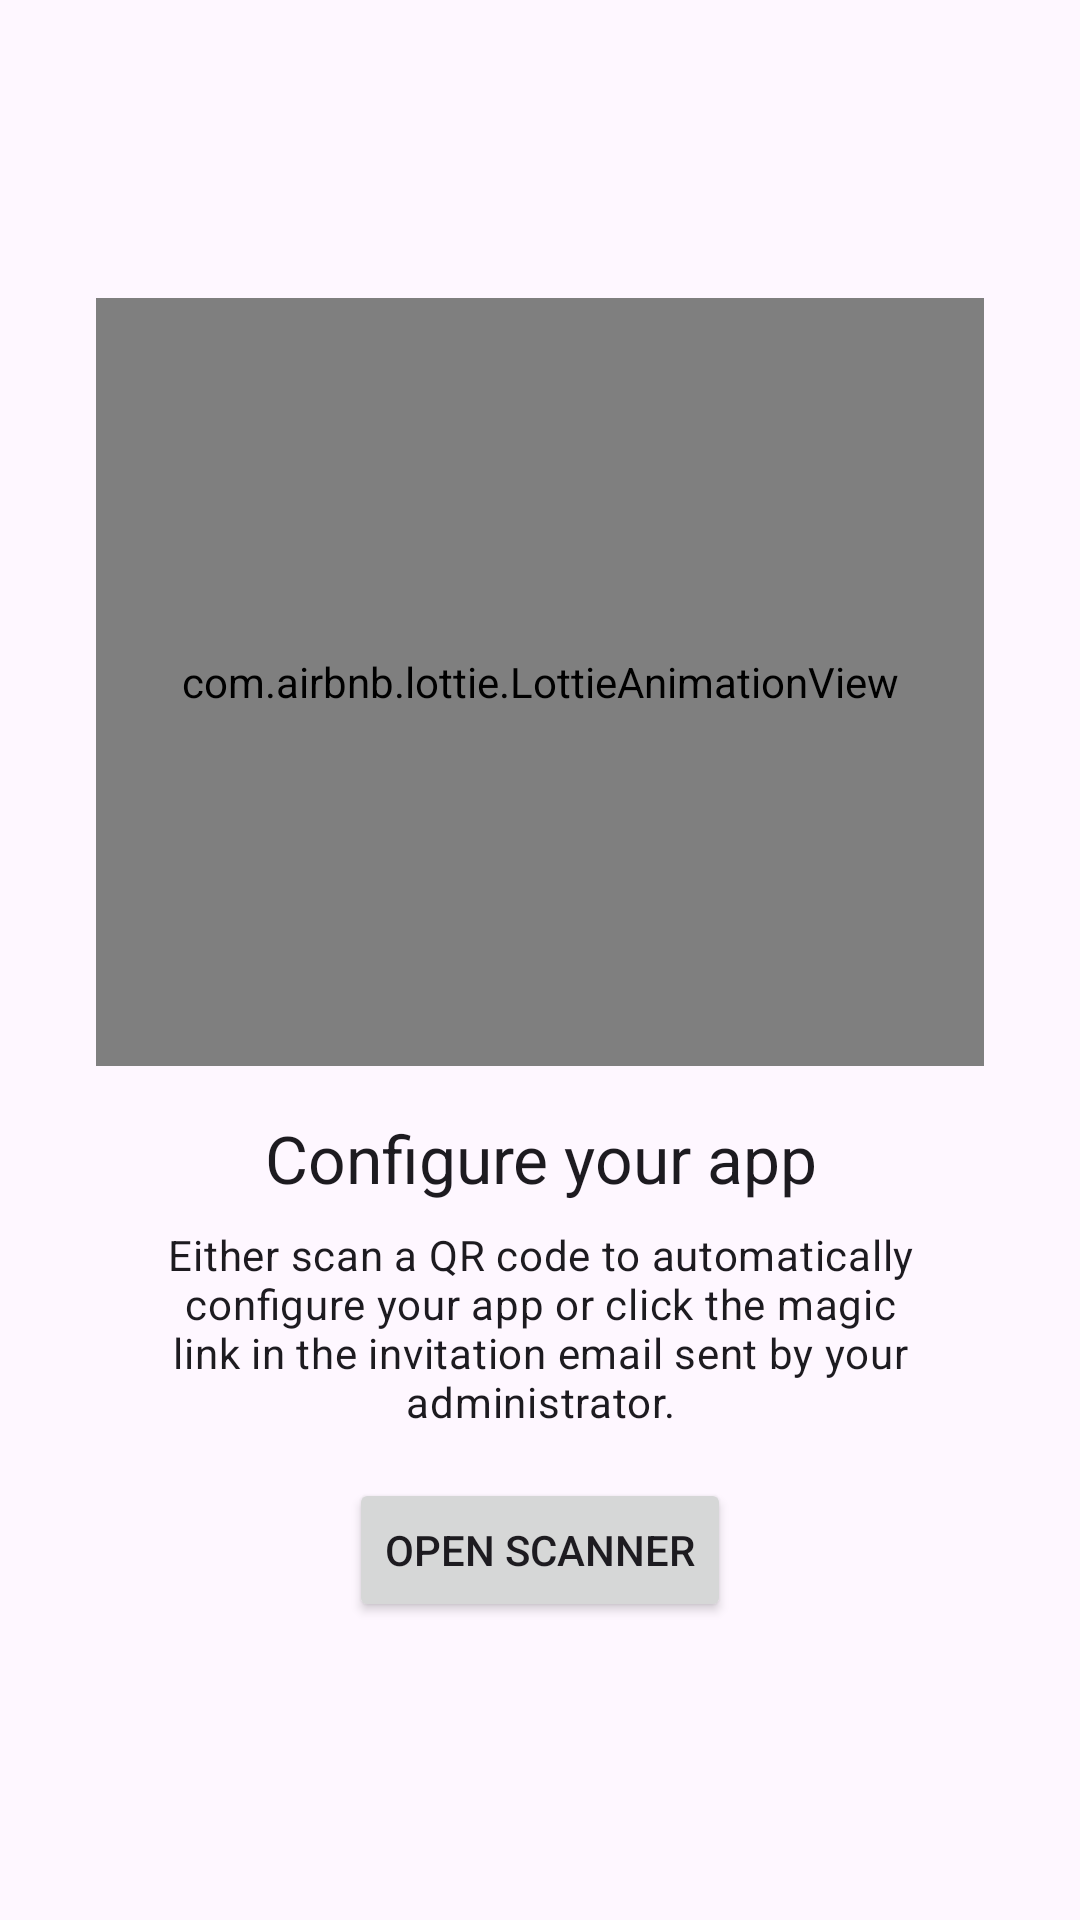

Write the Android layout XML for this screen, with the resource values it uses.
<!-- AndroidManifest.xml: application theme Theme.App -->
<!-- res/layout/fragment_scanner.xml -->
<?xml version="1.0" encoding="utf-8"?>
<androidx.coordinatorlayout.widget.CoordinatorLayout xmlns:android="http://schemas.android.com/apk/res/android"
    xmlns:app="http://schemas.android.com/apk/res-auto"
    xmlns:tools="http://schemas.android.com/tools"
    android:layout_width="match_parent"
    android:layout_height="match_parent"
    tools:context=".ui.scanner.ScannerFragment">

    <LinearLayout
        android:layout_width="match_parent"
        android:layout_height="wrap_content"
        android:layout_gravity="center"
        android:gravity="center"
        android:orientation="vertical"
        android:padding="32dp">

        <com.airbnb.lottie.LottieAnimationView
            android:layout_width="match_parent"
            android:layout_height="256dp"
            app:lottie_autoPlay="true"
            app:lottie_loop="true"
            app:lottie_rawRes="@raw/animation_qr_code_scanner" />

        <TextView
            android:layout_width="match_parent"
            android:layout_height="wrap_content"
            android:layout_marginTop="16dp"
            android:text="@string/scanner_configure_title"
            android:textAlignment="center"
            android:textAppearance="?attr/textAppearanceTitleLarge" />

        <TextView
            android:layout_width="match_parent"
            android:layout_height="wrap_content"
            android:layout_marginTop="8dp"
            android:text="@string/scanner_configure_message"
            android:textAlignment="center"
            android:textAppearance="?attr/textAppearanceBodyMedium" />

        <Button
            android:id="@+id/open_scanner_button"
            android:layout_width="wrap_content"
            android:layout_height="wrap_content"
            android:layout_marginTop="16dp"
            android:text="@string/scanner_open_scanner_button" />

    </LinearLayout>

</androidx.coordinatorlayout.widget.CoordinatorLayout>
<!-- resources referenced by this layout -->
<resources>
  <string name="scanner_configure_message">Either scan a QR code to automatically configure your app or click the magic link in the invitation email sent by your administrator.</string>
  <string name="scanner_configure_title">Configure your app</string>
  <string name="scanner_open_scanner_button">Open scanner</string>
  <style name="Theme.App" parent="Base.Theme.App">
          <item name="windowActionBar">false</item>
          <item name="windowNoTitle">true</item>
  
          
          <item name="android:navigationBarColor">@android:color/transparent</item>
          <item name="android:statusBarColor">@android:color/transparent</item>
          <item name="android:windowLightStatusBar">?attr/isLightTheme</item>
      </style>
  <style name="Base.Theme.App" parent="Theme.Material3.DayNight">
          
          
      </style>
</resources>
